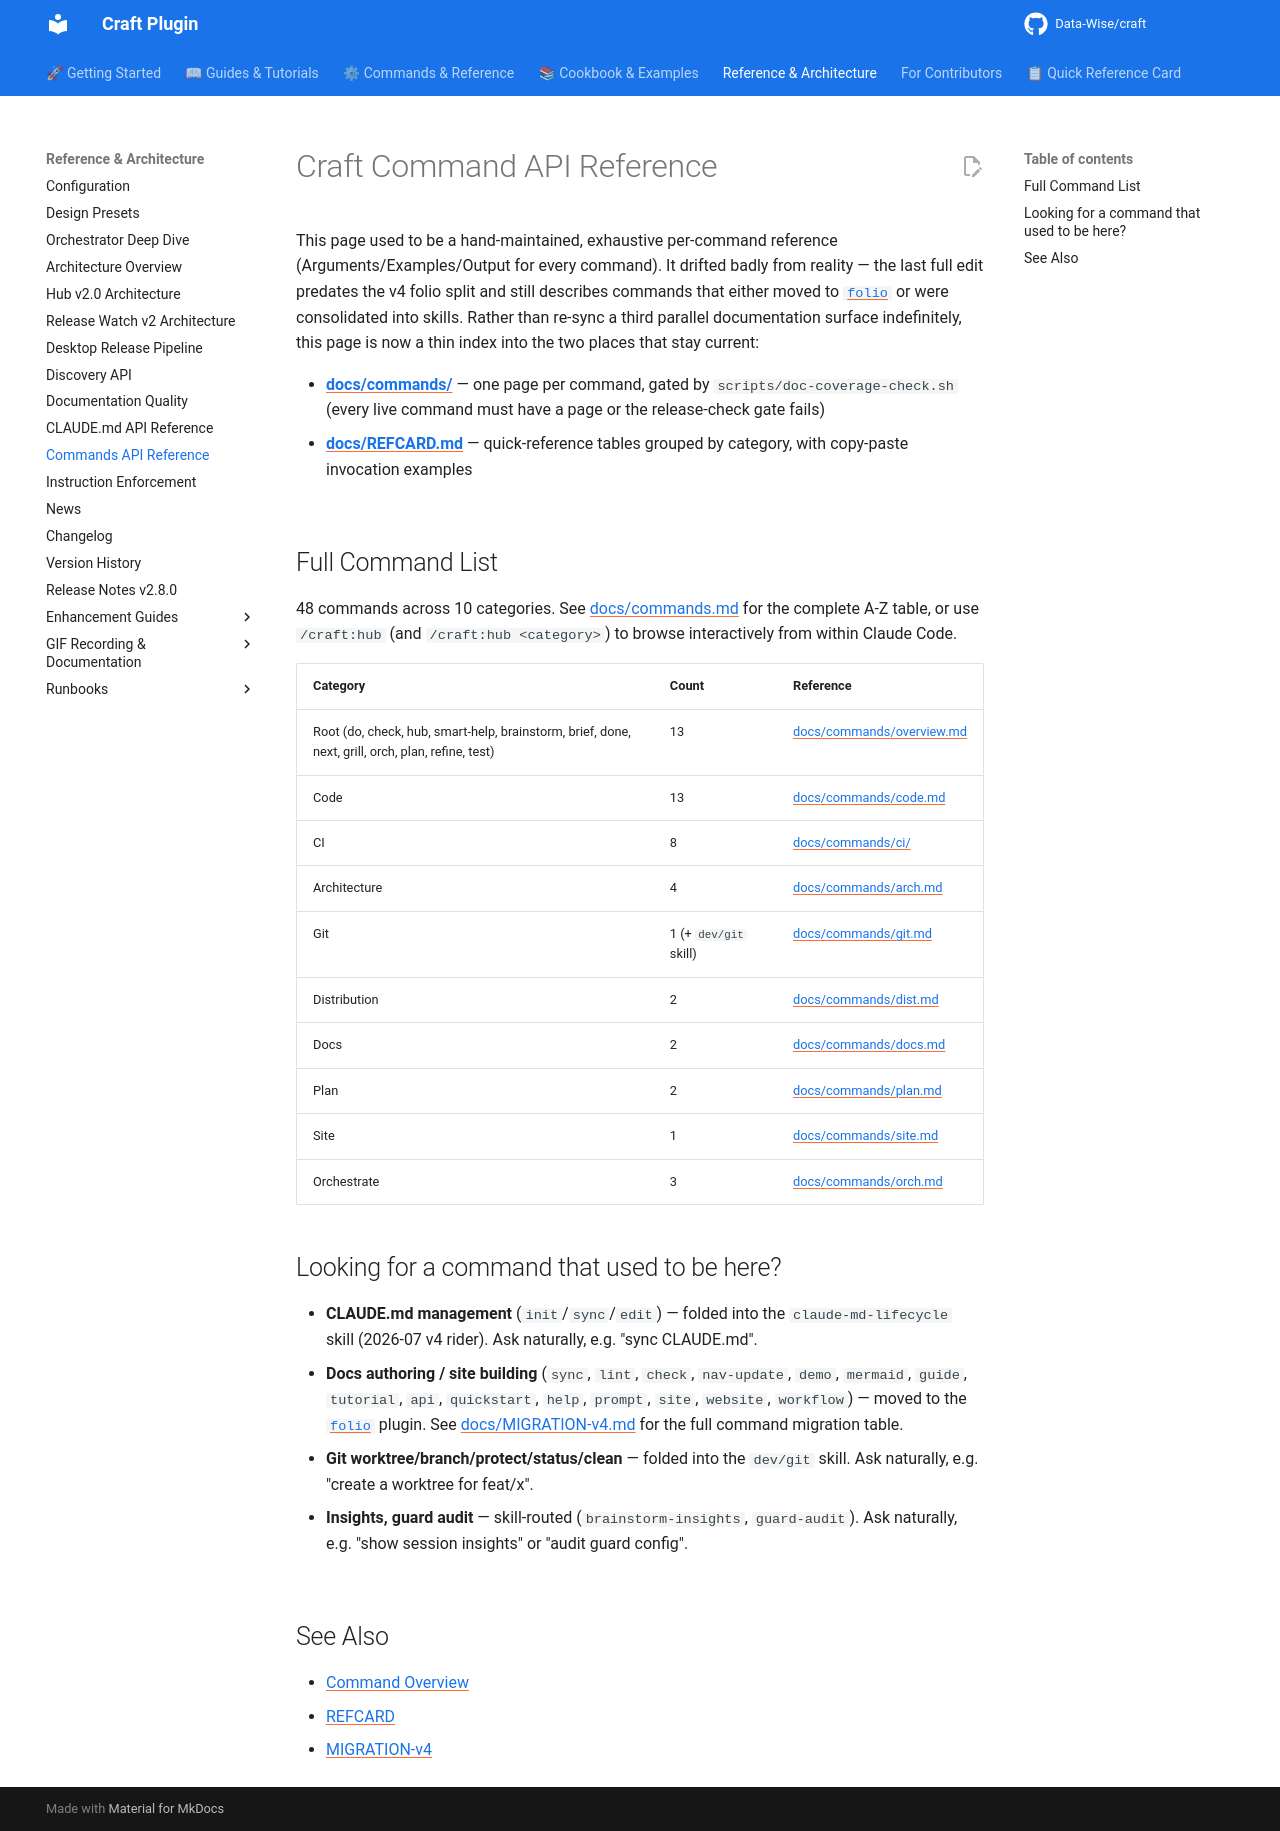

repository: Data-Wise/craft · page: API-REFERENCE-COMMANDS/index.html · generator: mkdocs

# Craft Command API Reference

This page used to be a hand-maintained, exhaustive per-command reference (Arguments/Examples/Output
for every command). It drifted badly from reality — the last full edit predates the v4 folio split
and still describes commands that either moved to [`folio`](https://github.com/Data-Wise/folio) or
were consolidated into skills. Rather than re-sync a third parallel documentation surface indefinitely,
this page is now a thin index into the two places that stay current:

- **[docs/commands/](commands/overview.md)** — one page per command, gated by
  `scripts/doc-coverage-check.sh` (every live command must have a page or the release-check gate
  fails)
- **[docs/REFCARD.md](REFCARD.md)** — quick-reference tables grouped by category, with copy-paste
  invocation examples

## Full Command List

48 commands across 10 categories. See [docs/commands.md](commands.md) for the complete A-Z table,
or use `/craft:hub` (and `/craft:hub <category>`) to browse interactively from within Claude Code.

| Category | Count | Reference |
|---|---|---|
| Root (do, check, hub, smart-help, brainstorm, brief, done, next, grill, orch, plan, refine, test) | 13 | [docs/commands/overview.md](commands/overview.md) |
| Code | 13 | [docs/commands/code.md](commands/code.md) |
| CI | 8 | [docs/commands/ci/](commands/ci/detect.md) |
| Architecture | 4 | [docs/commands/arch.md](commands/arch.md) |
| Git | 1 (+ `dev/git` skill) | [docs/commands/git.md](commands/git.md) |
| Distribution | 2 | [docs/commands/dist.md](commands/dist.md) |
| Docs | 2 | [docs/commands/docs.md](commands/docs.md) |
| Plan | 2 | [docs/commands/plan.md](commands/plan.md) |
| Site | 1 | [docs/commands/site.md](commands/site.md) |
| Orchestrate | 3 | [docs/commands/orch.md](commands/orch.md) |

## Looking for a command that used to be here?

- **CLAUDE.md management** (`init`/`sync`/`edit`) — folded into the `claude-md-lifecycle` skill
  (2026-07 v4 rider). Ask naturally, e.g. "sync CLAUDE.md".
- **Docs authoring / site building** (`sync`, `lint`, `check`, `nav-update`, `demo`, `mermaid`,
  `guide`, `tutorial`, `api`, `quickstart`, `help`, `prompt`, `site`, `website`, `workflow`) —
  moved to the [`folio`](https://github.com/Data-Wise/folio) plugin. See
  [docs/MIGRATION-v4.md](MIGRATION-v4.md) for the full command migration table.
- **Git worktree/branch/protect/status/clean** — folded into the `dev/git` skill. Ask naturally,
  e.g. "create a worktree for feat/x".
- **Insights, guard audit** — skill-routed (`brainstorm-insights`, `guard-audit`). Ask naturally,
  e.g. "show session insights" or "audit guard config".

## See Also

- [Command Overview](commands/overview.md)
- [REFCARD](REFCARD.md)
- [MIGRATION-v4](MIGRATION-v4.md)
